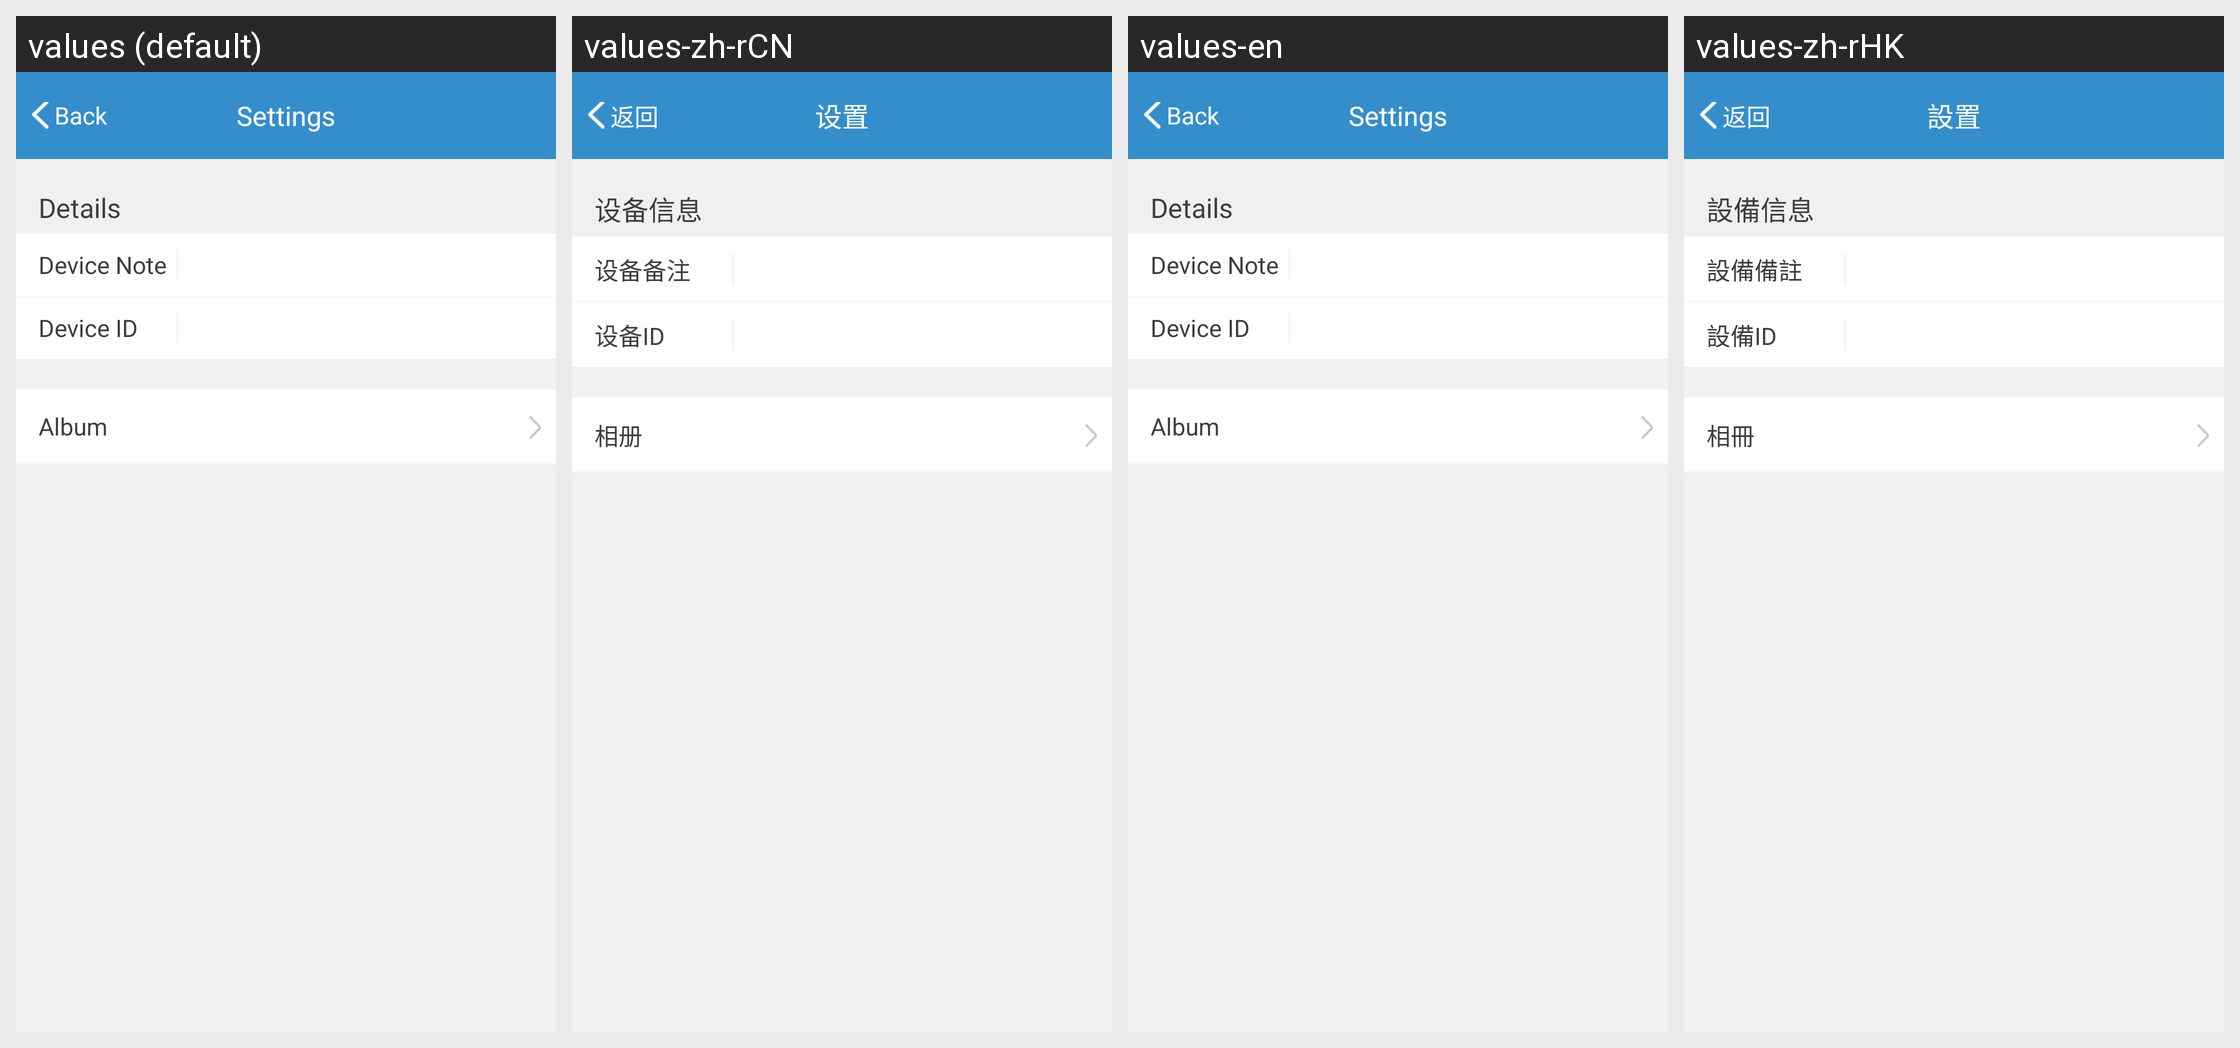

Translations of the strings shown on this Android screen, per locale in the grid:
Android screen res/layout/activity_setting.xml rendered under 4 locales, left to right: values (default), values-zh-rCN, values-en, values-zh-rHK. Device: Nexus 5 (rendered at 1080×1920; each locale shown at half size, 540×960, under a caption strip naming it); theme ThemeActivity.
Strings drawn on this screen, with the default value and each locale's value (text and hints the layout hard-codes, and strings that could not be matched under every locale, appear in the picture but are not listed):

last
  values: Back
  values-zh-rCN: 返回
  values-en: Back
  values-zh-rHK: 返回

setting_title
  values: Settings
  values-zh-rCN: 设置
  values-en: Settings
  values-zh-rHK: 設置

deviceinfo_info
  values: Details
  values-zh-rCN: 设备信息
  values-en: Details
  values-zh-rHK: 設備信息

setdevice_devnote
  values: Device Note
  values-zh-rCN: 设备备注
  values-en: Device Note
  values-zh-rHK: 設備備註

setting_devid
  values: Device ID
  values-zh-rCN: 设备ID
  values-en: Device ID
  values-zh-rHK: 設備ID

photomessage_title
  values: Album
  values-zh-rCN: 相册
  values-en: Album
  values-zh-rHK: 相冊
